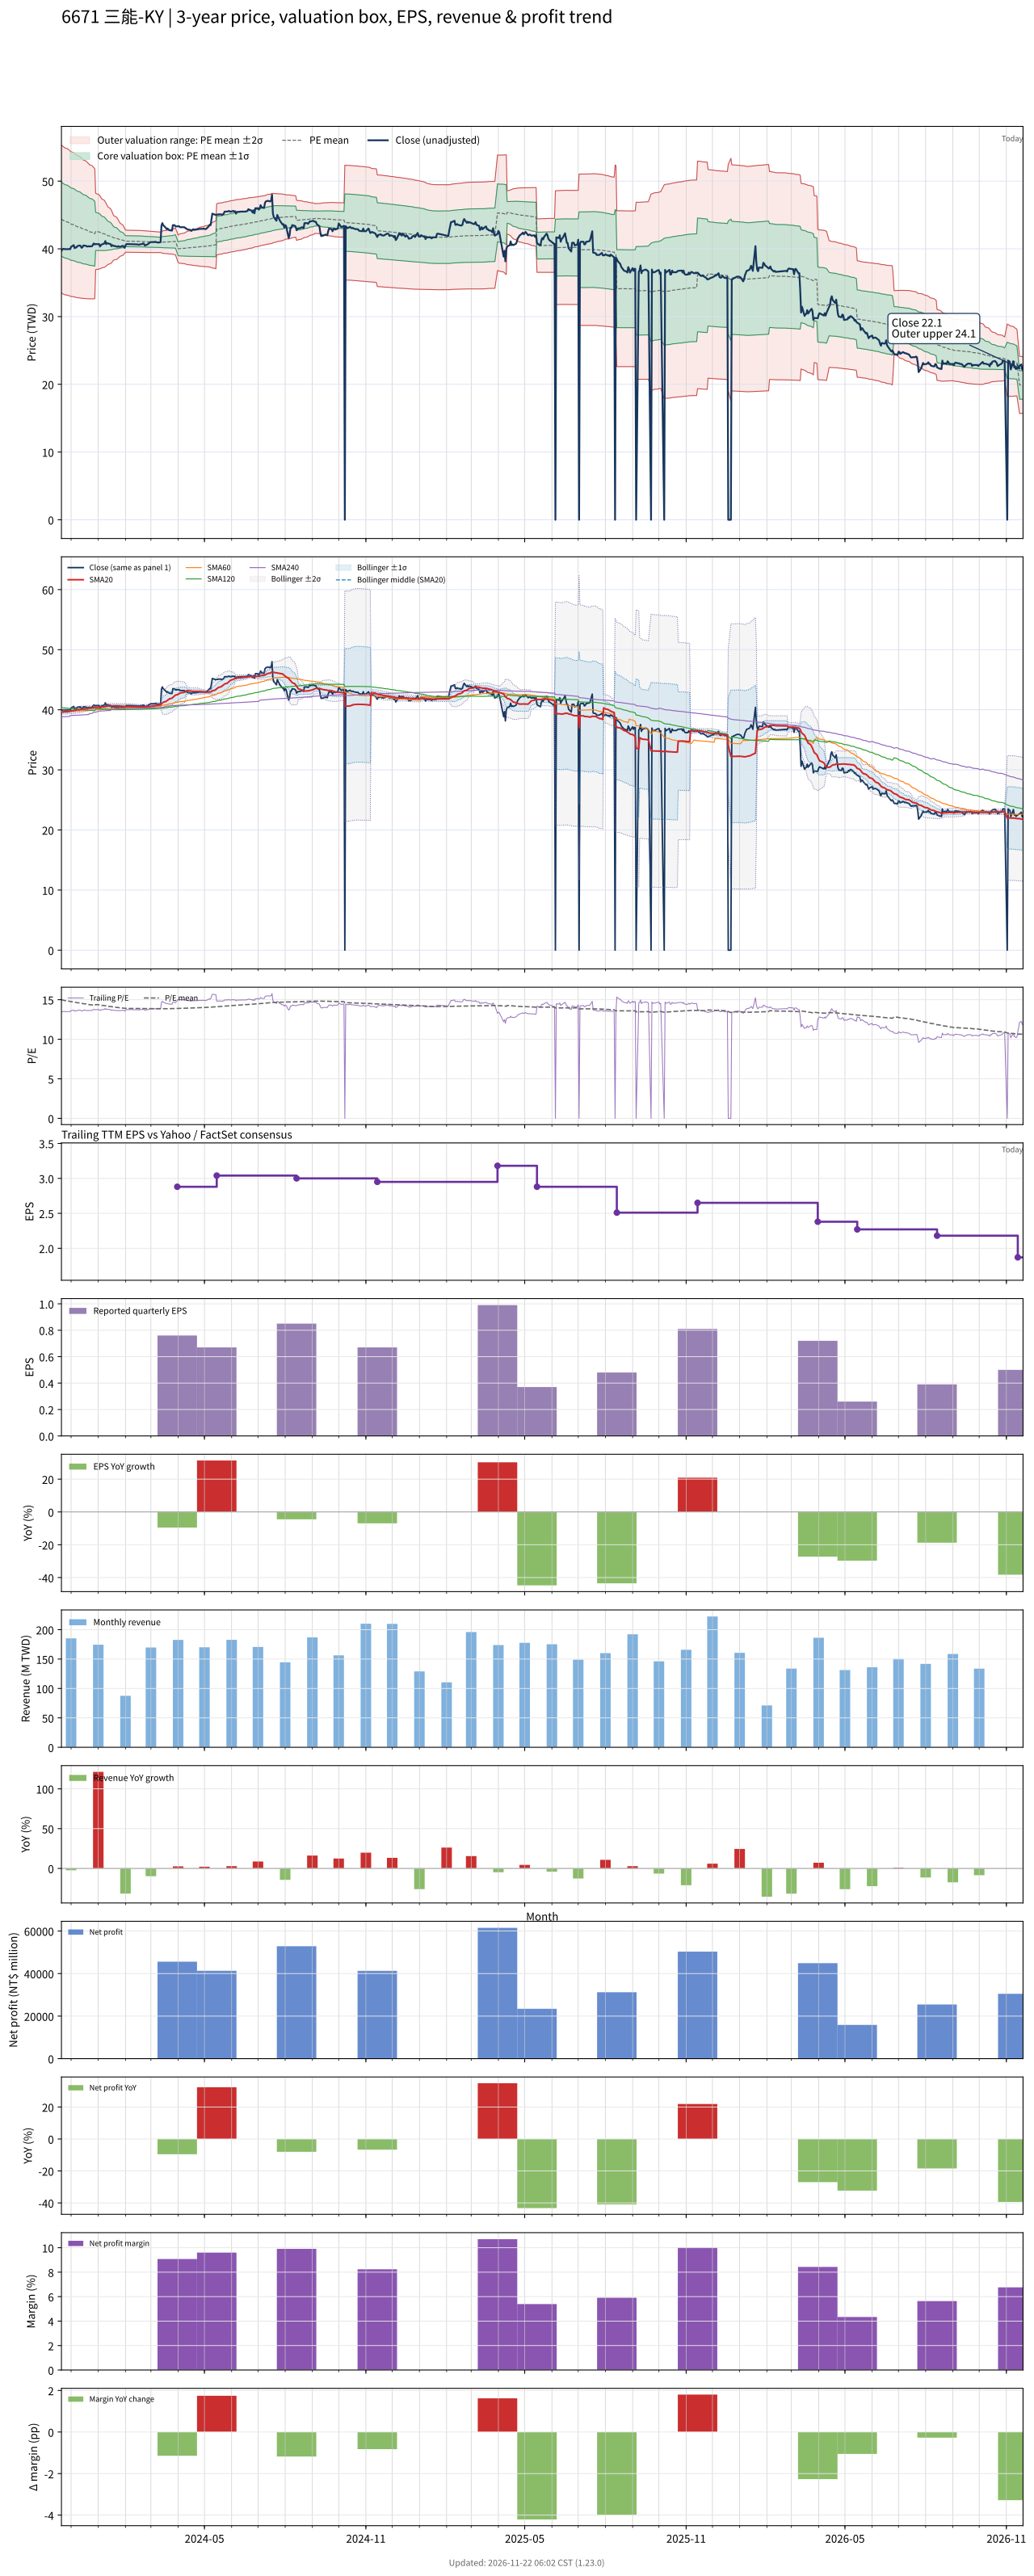

The data file committed next to this chart (first rows):
# chart-version: skill-stock-dynamic-val…
date, close, available_date, period_end, eps, ttm_eps, pe, pe_mean, pe_std, price_m2, price_m1, price_mean, price_p1, price_p2, forward_eps, forward_pe, forward_pe_mean, forward_pe_std, forward_price_m2, forward_price_m1, forward_price_mean, forward_price_p1, forward_price_p2, sma20
2023-11-20, 39.7, 2023-11-14, 2023-09-30, 0.72, 2.96, 13.41, 15, 1.846, 33.46, 38.92, 44.39, 49.85, 55.32, , , , , , , , , , 39.62
2023-11-21, 39.9, 2023-11-14, 2023-09-30, 0.72, 2.96, 13.48, 14.97, 1.843, 33.39, 38.85, 44.3, 49.76, 55.21, , , , , , , , , , 39.64
2023-11-22, 40, 2023-11-14, 2023-09-30, 0.72, 2.96, 13.51, 14.94, 1.839, 33.33, 38.78, 44.22, 49.67, 55.11, , , , , , , , , , 39.65
2023-11-23, 40, 2023-11-14, 2023-09-30, 0.72, 2.96, 13.51, 14.91, 1.836, 33.27, 38.71, 44.14, 49.57, 55.01, , , , , , , , , , 39.66
2023-11-24, 39.95, 2023-11-14, 2023-09-30, 0.72, 2.96, 13.5, 14.88, 1.832, 33.21, 38.64, 44.06, 49.48, 54.9, , , , , , , , , , 39.69
2023-11-27, 39.95, 2023-11-14, 2023-09-30, 0.72, 2.96, 13.5, 14.86, 1.827, 33.16, 38.57, 43.97, 49.38, 54.79, , , , , , , , , , 39.7
2023-11-28, 39.95, 2023-11-14, 2023-09-30, 0.72, 2.96, 13.5, 14.83, 1.822, 33.11, 38.5, 43.89, 49.28, 54.68, , , , , , , , , , 39.73
2023-11-29, 40, 2023-11-14, 2023-09-30, 0.72, 2.96, 13.51, 14.8, 1.816, 33.06, 38.43, 43.81, 49.18, 54.56, , , , , , , , , , 39.76
2023-11-30, 39.95, 2023-11-14, 2023-09-30, 0.72, 2.96, 13.5, 14.77, 1.811, 33.01, 38.37, 43.73, 49.09, 54.45, , , , , , , , , , 39.78
2023-12-01, 40.3, 2023-11-14, 2023-09-30, 0.72, 2.96, 13.61, 14.75, 1.804, 32.97, 38.31, 43.65, 48.99, 54.33, , , , , , , , , , 39.8
2023-12-04, 40.55, 2023-11-14, 2023-09-30, 0.72, 2.96, 13.7, 14.72, 1.797, 32.93, 38.25, 43.58, 48.9, 54.22, , , , , , , , , , 39.85
2023-12-05, 40.1, 2023-11-14, 2023-09-30, 0.72, 2.96, 13.55, 14.7, 1.791, 32.89, 38.2, 43.5, 48.8, 54.1, , , , , , , , , , 39.88
2023-12-06, 40.2, 2023-11-14, 2023-09-30, 0.72, 2.96, 13.58, 14.67, 1.785, 32.86, 38.14, 43.42, 48.7, 53.98, , , , , , , , , , 39.92
2023-12-07, 40.2, 2023-11-14, 2023-09-30, 0.72, 2.96, 13.58, 14.64, 1.778, 32.82, 38.08, 43.34, 48.61, 53.87, , , , , , , , , , 39.95
2023-12-08, 40.4, 2023-11-14, 2023-09-30, 0.72, 2.96, 13.65, 14.62, 1.77, 32.79, 38.03, 43.27, 48.51, 53.75, , , , , , , , , , 39.98
2023-12-11, 40.5, 2023-11-14, 2023-09-30, 0.72, 2.96, 13.68, 14.59, 1.763, 32.76, 37.98, 43.2, 48.42, 53.63, , , , , , , , , , 40.02
2023-12-12, 40.4, 2023-11-14, 2023-09-30, 0.72, 2.96, 13.65, 14.57, 1.755, 32.74, 37.93, 43.12, 48.32, 53.51, , , , , , , , , , 40.06
2023-12-13, 40.15, 2023-11-14, 2023-09-30, 0.72, 2.96, 13.56, 14.54, 1.747, 32.71, 37.88, 43.05, 48.22, 53.39, , , , , , , , , , 40.08
2023-12-14, 40.25, 2023-11-14, 2023-09-30, 0.72, 2.96, 13.6, 14.52, 1.736, 32.69, 37.83, 42.97, 48.11, 53.25, , , , , , , , , , 40.1
2023-12-15, 40.5, 2023-11-14, 2023-09-30, 0.72, 2.96, 13.68, 14.49, 1.725, 32.68, 37.79, 42.89, 48, 53.11, , , , , , , , , , 40.15
2023-12-18, 40.45, 2023-11-14, 2023-09-30, 0.72, 2.96, 13.67, 14.47, 1.716, 32.66, 37.74, 42.82, 47.9, 52.98, , , , , , , , , , 40.19
2023-12-19, 40.35, 2023-11-14, 2023-09-30, 0.72, 2.96, 13.63, 14.44, 1.706, 32.65, 37.7, 42.75, 47.79, 52.84, , , , , , , , , , 40.21
2023-12-20, 40.35, 2023-11-14, 2023-09-30, 0.72, 2.96, 13.63, 14.42, 1.695, 32.64, 37.65, 42.67, 47.69, 52.7, , , , , , , , , , 40.23
2023-12-21, 40.4, 2023-11-14, 2023-09-30, 0.72, 2.96, 13.65, 14.39, 1.683, 32.63, 37.61, 42.6, 47.58, 52.56, , , , , , , , , , 40.24
2023-12-22, 40.35, 2023-11-14, 2023-09-30, 0.72, 2.96, 13.63, 14.37, 1.672, 32.62, 37.57, 42.52, 47.47, 52.42, , , , , , , , , , 40.27
2023-12-25, 40.4, 2023-11-14, 2023-09-30, 0.72, 2.96, 13.65, 14.34, 1.66, 32.62, 37.53, 42.45, 47.36, 52.27, , , , , , , , , , 40.29
2023-12-26, 40.65, 2023-11-14, 2023-09-30, 0.72, 2.96, 13.73, 14.32, 1.647, 32.62, 37.5, 42.38, 47.25, 52.13, , , , , , , , , , 40.32
2023-12-27, 40.8, 2023-11-14, 2023-09-30, 0.72, 2.96, 13.78, 14.29, 1.634, 32.63, 37.47, 42.31, 47.14, 51.98, , , , , , , , , , 40.36
2023-12-28, 40.65, 2023-11-14, 2023-09-30, 0.72, 2.96, 13.73, 14.27, 1.62, 32.64, 37.44, 42.23, 47.03, 51.82, , , , , , , , , , 40.4
2023-12-29, 40.7, 2023-11-14, 2023-09-30, 0.72, 2.96, 13.75, 14.38, 0.9499, 36.95, 39.76, 42.57, 45.38, 48.2, , , , , , , , , , 40.42
2024-01-02, 40.7, 2023-11-14, 2023-09-30, 0.72, 2.96, 13.75, 14.36, 0.928, 37.01, 39.75, 42.5, 45.25, 47.99, , , , , , , , , , 40.42
2024-01-03, 40.35, 2023-11-14, 2023-09-30, 0.72, 2.96, 13.63, 14.33, 0.9057, 37.06, 39.74, 42.43, 45.11, 47.79, , , , , , , , , , 40.44
2024-01-04, 40.55, 2023-11-14, 2023-09-30, 0.72, 2.96, 13.7, 14.31, 0.8846, 37.12, 39.74, 42.36, 44.97, 47.59, , , , , , , , , , 40.45
2024-01-05, 40.65, 2023-11-14, 2023-09-30, 0.72, 2.96, 13.73, 14.29, 0.8609, 37.19, 39.74, 42.29, 44.83, 47.38, , , , , , , , , , 40.48
2024-01-08, 40.8, 2023-11-14, 2023-09-30, 0.72, 2.96, 13.78, 14.26, 0.8351, 37.27, 39.74, 42.22, 44.69, 47.16, , , , , , , , , , 40.5
2024-01-09, 41.15, 2023-11-14, 2023-09-30, 0.72, 2.96, 13.9, 14.24, 0.8082, 37.37, 39.76, 42.15, 44.54, 46.93, , , , , , , , , , 40.53
2024-01-10, 40.7, 2023-11-14, 2023-09-30, 0.72, 2.96, 13.75, 14.22, 0.7804, 37.46, 39.77, 42.08, 44.39, 46.7, , , , , , , , , , 40.55
2024-01-11, 40.85, 2023-11-14, 2023-09-30, 0.72, 2.96, 13.8, 14.19, 0.7501, 37.57, 39.79, 42.01, 44.23, 46.45, , , , , , , , , , 40.58
2024-01-12, 40.8, 2023-11-14, 2023-09-30, 0.72, 2.96, 13.78, 14.17, 0.7179, 37.69, 39.82, 41.94, 44.07, 46.19, , , , , , , , , , 40.61
2024-01-15, 40.7, 2023-11-14, 2023-09-30, 0.72, 2.96, 13.75, 14.15, 0.6835, 37.83, 39.85, 41.87, 43.9, 45.92, , , , , , , , , , 40.62
2024-01-16, 40.4, 2023-11-14, 2023-09-30, 0.72, 2.96, 13.65, 14.12, 0.654, 37.93, 39.87, 41.81, 43.74, 45.68, , , , , , , , , , 40.62
2024-01-17, 40.55, 2023-11-14, 2023-09-30, 0.72, 2.96, 13.7, 14.1, 0.6165, 38.09, 39.91, 41.74, 43.56, 45.39, , , , , , , , , , 40.62
2024-01-18, 40.45, 2023-11-14, 2023-09-30, 0.72, 2.96, 13.67, 14.08, 0.5714, 38.28, 39.97, 41.66, 43.35, 45.05, , , , , , , , , , 40.63
2024-01-19, 40.45, 2023-11-14, 2023-09-30, 0.72, 2.96, 13.67, 14.06, 0.5484, 38.36, 39.98, 41.61, 43.23, 44.85, , , , , , , , , , 40.63
2024-01-22, 40.35, 2023-11-14, 2023-09-30, 0.72, 2.96, 13.63, 14.04, 0.5256, 38.44, 40, 41.55, 43.11, 44.67, , , , , , , , , , 40.63
2024-01-23, 40.3, 2023-11-14, 2023-09-30, 0.72, 2.96, 13.61, 14.02, 0.4989, 38.55, 40.02, 41.5, 42.98, 44.45, , , , , , , , , , 40.63
2024-01-24, 40.4, 2023-11-14, 2023-09-30, 0.72, 2.96, 13.65, 14, 0.4696, 38.66, 40.05, 41.44, 42.83, 44.22, , , , , , , , , , 40.62
2024-01-25, 40.3, 2023-11-14, 2023-09-30, 0.72, 2.96, 13.61, 13.98, 0.4392, 38.79, 40.09, 41.39, 42.69, 43.99, , , , , , , , , , 40.59
2024-01-26, 40.3, 2023-11-14, 2023-09-30, 0.72, 2.96, 13.61, 13.97, 0.4101, 38.91, 40.12, 41.34, 42.55, 43.76, , , , , , , , , , 40.57
2024-01-29, 40.45, 2023-11-14, 2023-09-30, 0.72, 2.96, 13.67, 13.95, 0.3792, 39.04, 40.16, 41.29, 42.41, 43.53, , , , , , , , , , 40.56
2024-01-30, 40.35, 2023-11-14, 2023-09-30, 0.72, 2.96, 13.63, 13.93, 0.3482, 39.18, 40.21, 41.24, 42.27, 43.3, , , , , , , , , , 40.54
2024-01-31, 40.15, 2023-11-14, 2023-09-30, 0.72, 2.96, 13.56, 13.91, 0.3146, 39.33, 40.26, 41.19, 42.12, 43.05, , , , , , , , , , 40.53
2024-02-01, 40.5, 2023-11-14, 2023-09-30, 0.72, 2.96, 13.68, 13.9, 0.2761, 39.51, 40.32, 41.14, 41.96, 42.78, , , , , , , , , , 40.53
2024-02-02, 40.7, 2023-11-14, 2023-09-30, 0.72, 2.96, 13.75, 13.9, 0.275, 39.5, 40.32, 41.13, 41.94, 42.76, , , , , , , , , , 40.53
2024-02-05, 40.7, 2023-11-14, 2023-09-30, 0.72, 2.96, 13.75, 13.89, 0.2745, 39.5, 40.31, 41.12, 41.93, 42.75, , , , , , , , , , 40.53
2024-02-15, 40.65, 2023-11-14, 2023-09-30, 0.72, 2.96, 13.73, 13.89, 0.274, 39.49, 40.3, 41.11, 41.92, 42.73, , , , , , , , , , 40.5
2024-02-16, 40.6, 2023-11-14, 2023-09-30, 0.72, 2.96, 13.72, 13.89, 0.2733, 39.48, 40.29, 41.1, 41.91, 42.72, , , , , , , , , , 40.5
2024-02-19, 40.7, 2023-11-14, 2023-09-30, 0.72, 2.96, 13.75, 13.88, 0.273, 39.48, 40.28, 41.09, 41.9, 42.71, , , , , , , , , , 40.49
2024-02-20, 40.7, 2023-11-14, 2023-09-30, 0.72, 2.96, 13.75, 13.88, 0.272, 39.47, 40.28, 41.08, 41.89, 42.69, , , , , , , , , , 40.48
... 669 more rows
